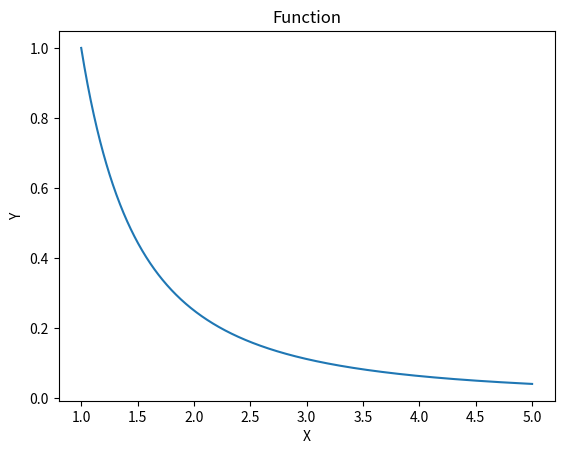

Reproduce this figure in Python.
import matplotlib.pyplot as plt
import numpy as np

def fn1(x):
   return x*x

sigma = 3

def fn2(x):
   return np.exp(-x*x/2*sigma*sigma)

def fn3(r):
   return np.exp(-r)/r

def fn4(r):
   return 1/r

def fn5(r):
   return 1/(r*r)

def go1():
   x = np.linspace(-5., 5., 1000)
   y = fn2(x)

   plt.plot(x,y)
   plt.xlabel('X')
   plt.ylabel('Y')
   plt.title('Function')
   plt.show()

def go2():
   x = np.linspace(1., 5., 1000)
   y = fn5(x)

   plt.plot(x,y)
   plt.xlabel('X')
   plt.ylabel('Y')
   plt.title('Function')
   plt.show()


go2()